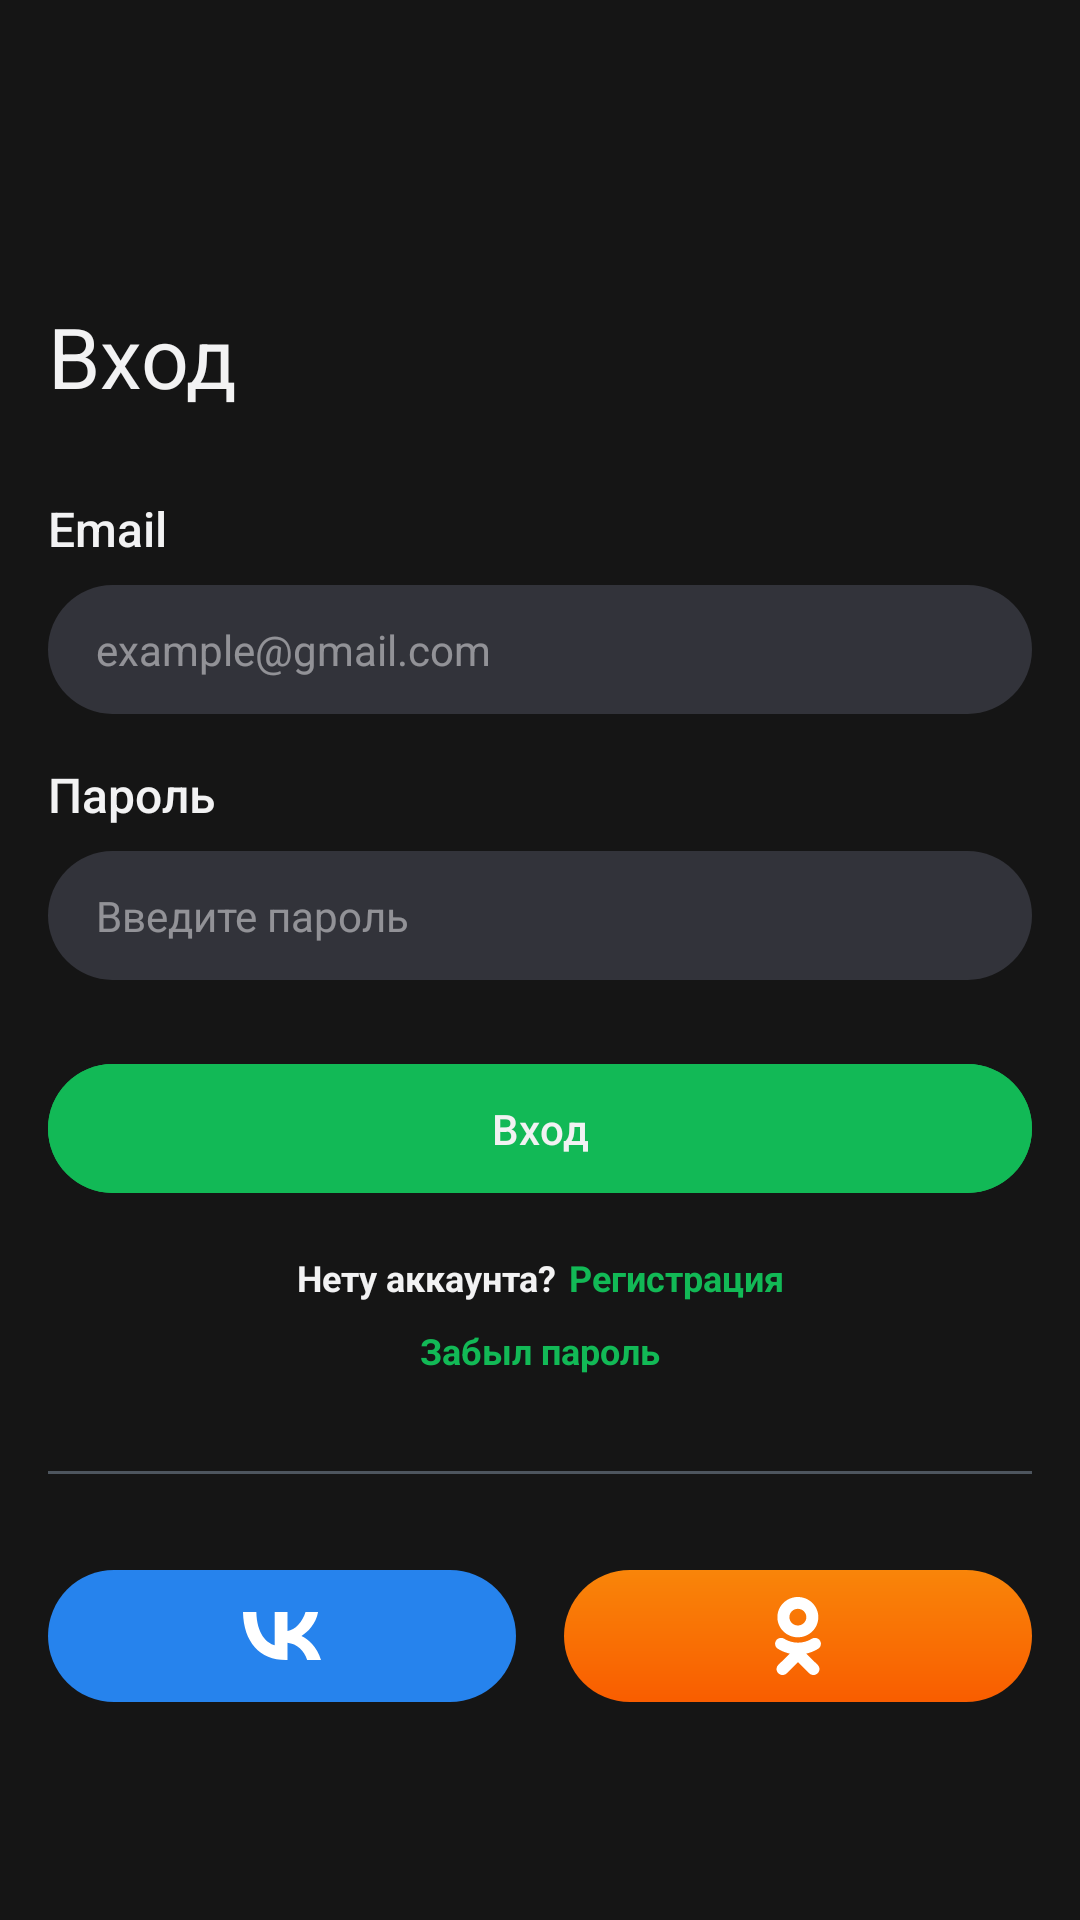

Android layout source for this screen:
<!-- AndroidManifest.xml: application theme Theme.ThousandsOfCourses -->
<!-- res/layout/fragment_login.xml -->
<?xml version="1.0" encoding="utf-8"?>
<ScrollView xmlns:android="http://schemas.android.com/apk/res/android"
    xmlns:app="http://schemas.android.com/apk/res-auto"
    xmlns:tools="http://schemas.android.com/tools"
    android:layout_width="match_parent"
    android:layout_height="match_parent"
    android:background="?attr/android:colorBackground"
    tools:context=".presentation.screens.login.LoginFragment">

    <androidx.constraintlayout.widget.ConstraintLayout
        android:layout_width="match_parent"
        android:layout_height="wrap_content"
        android:layout_marginHorizontal="16dp"
        android:layout_marginTop="100dp">

        <TextView
            android:id="@+id/tvScreenName"
            android:layout_width="wrap_content"
            android:layout_height="wrap_content"
            android:fontFamily="sans-serif"
            android:text="@string/login_screen_name"
            android:textColor="?attr/colorOnBackground"
            android:textSize="28sp"
            app:layout_constraintStart_toStartOf="parent"
            app:layout_constraintTop_toTopOf="parent" />

        <TextView
            android:id="@+id/tvEditTextNameEmail"
            android:layout_width="wrap_content"
            android:layout_height="wrap_content"
            android:layout_marginTop="28sp"
            android:fontFamily="sans-serif-medium"
            android:text="@string/email"
            android:textColor="?attr/colorOnBackground"
            android:textSize="16sp"
            app:layout_constraintStart_toStartOf="parent"
            app:layout_constraintTop_toBottomOf="@id/tvScreenName" />

        <EditText
            android:id="@+id/etEmail"
            android:layout_width="0dp"
            android:layout_height="wrap_content"
            android:layout_marginTop="8dp"
            android:autofillHints="emailAddress"
            android:background="@drawable/surface_variant_et_background"
            android:fontFamily="sans-serif"
            android:hint="@string/example_email"
            android:inputType="textEmailAddress"
            android:paddingHorizontal="16dp"
            android:paddingVertical="12dp"
            android:textColor="?attr/colorOnSurfaceVariant"
            android:textColorHint="?attr/android:textColorHint"
            android:textSize="14sp"
            app:layout_constraintEnd_toEndOf="parent"
            app:layout_constraintStart_toStartOf="parent"
            app:layout_constraintTop_toBottomOf="@id/tvEditTextNameEmail" />

        <TextView
            android:id="@+id/tvEditTextNamePassword"
            android:layout_width="wrap_content"
            android:layout_height="wrap_content"
            android:layout_marginTop="16sp"
            android:fontFamily="sans-serif-medium"
            android:text="@string/password"
            android:textColor="?attr/colorOnBackground"
            android:textSize="16sp"
            app:layout_constraintStart_toStartOf="parent"
            app:layout_constraintTop_toBottomOf="@id/etEmail" />

        <EditText
            android:id="@+id/etPassword"
            android:layout_width="0dp"
            android:layout_height="wrap_content"
            android:layout_marginTop="8dp"
            android:autofillHints="password"
            android:background="@drawable/surface_variant_et_background"
            android:fontFamily="sans-serif"
            android:hint="@string/enter_password"
            android:inputType="textPassword"
            android:paddingHorizontal="16dp"
            android:paddingVertical="12dp"
            android:textColor="?attr/colorOnSurfaceVariant"
            android:textColorHint="?attr/android:textColorHint"
            android:textSize="14sp"
            app:layout_constraintEnd_toEndOf="parent"
            app:layout_constraintStart_toStartOf="parent"
            app:layout_constraintTop_toBottomOf="@id/tvEditTextNamePassword" />

        <com.google.android.material.button.MaterialButton
            android:id="@+id/btnLogin"
            android:layout_width="0dp"
            android:layout_height="wrap_content"
            android:layout_marginTop="24dp"
            android:backgroundTint="?attr/colorPrimary"
            android:enabled="false"
            android:fontFamily="sans-serif-medium"
            android:paddingHorizontal="16dp"
            android:paddingVertical="12dp"
            android:text="@string/login_screen_name"
            android:textColor="?attr/colorOnPrimary"
            android:textSize="14sp"
            app:cornerRadius="30dp"
            app:layout_constraintEnd_toEndOf="parent"
            app:layout_constraintStart_toStartOf="parent"
            app:layout_constraintTop_toBottomOf="@id/etPassword" />

        <TextView
            android:id="@+id/tvNoAccount"
            android:layout_width="wrap_content"
            android:layout_height="wrap_content"
            android:layout_marginTop="16dp"
            android:layout_marginEnd="4dp"
            android:fontFamily="sans-serif"
            android:text="@string/no_account"
            android:textColor="?attr/colorOnBackground"
            android:textSize="12sp"
            android:textStyle="bold"
            app:layout_constraintEnd_toStartOf="@id/tvRegistration"
            app:layout_constraintStart_toStartOf="@+id/tvForgotPassword"
            app:layout_constraintTop_toBottomOf="@id/btnLogin" />

        <TextView
            android:id="@+id/tvRegistration"
            android:layout_width="wrap_content"
            android:layout_height="wrap_content"
            android:layout_marginTop="16dp"
            android:clickable="true"
            android:focusable="true"
            android:fontFamily="sans-serif"
            android:text="@string/registration"
            android:textColor="?attr/colorPrimary"
            android:textSize="12sp"
            android:textStyle="bold"
            app:layout_constraintEnd_toEndOf="@+id/tvForgotPassword"
            app:layout_constraintStart_toEndOf="@id/tvNoAccount"
            app:layout_constraintTop_toBottomOf="@id/btnLogin" />


        <TextView
            android:id="@+id/tvForgotPassword"
            android:layout_width="wrap_content"
            android:layout_height="wrap_content"
            android:layout_marginTop="8dp"
            android:fontFamily="sans-serif"
            android:text="@string/forgot_password"
            android:textColor="?attr/colorPrimary"
            android:textSize="12sp"
            android:textStyle="bold"
            app:layout_constraintEnd_toEndOf="parent"
            app:layout_constraintStart_toStartOf="parent"
            app:layout_constraintTop_toBottomOf="@id/tvNoAccount" />

        <View
            android:id="@+id/viewDivider"
            android:layout_width="0dp"
            android:layout_height="1dp"
            android:layout_marginTop="32dp"
            android:background="?attr/colorOutline"
            app:layout_constraintEnd_toEndOf="parent"
            app:layout_constraintStart_toStartOf="parent"
            app:layout_constraintTop_toBottomOf="@id/tvForgotPassword" />

        <ImageView
            android:id="@+id/btnVK"
            android:layout_width="0dp"
            android:layout_height="wrap_content"
            android:layout_marginTop="32dp"
            android:layout_marginEnd="8dp"
            android:background="@drawable/vk_blue_background"
            android:contentDescription="@string/login_via_vk"
            android:paddingVertical="14dp"
            android:scaleType="center"
            android:src="@drawable/ic_vk"
            app:layout_constraintEnd_toStartOf="@id/btnOK"
            app:layout_constraintStart_toStartOf="parent"
            app:layout_constraintTop_toBottomOf="@id/viewDivider" />

        <ImageView
            android:id="@+id/btnOK"
            android:layout_width="0dp"
            android:layout_height="0dp"
            android:layout_marginStart="8dp"
            android:background="@drawable/ok_orange_gradient_background"
            android:contentDescription="@string/login_via_ok"
            android:scaleType="center"
            android:src="@drawable/ic_ok"
            app:layout_constraintBottom_toBottomOf="@id/btnVK"
            app:layout_constraintEnd_toEndOf="parent"
            app:layout_constraintStart_toEndOf="@id/btnVK"
            app:layout_constraintTop_toTopOf="@id/btnVK" />

    </androidx.constraintlayout.widget.ConstraintLayout>

</ScrollView>
<!-- resources referenced by this layout -->
<resources>
  <!-- drawable ic_vk (drawable) -->
  <vector xmlns:android="http://schemas.android.com/apk/res/android"
      android:width="26dp"
      android:height="16dp"
      android:viewportWidth="26"
      android:viewportHeight="16">
  
      <path
          android:fillColor="#ffffff"
          android:pathData="M14.321,16C5.538,16 0.207,9.989 0,0H4.449C4.587,7.338 7.972,10.451 10.566,11.086V0H14.831V6.331C17.333,6.057 19.951,3.177 20.833,0H25.026C24.354,3.909 21.505,6.789 19.488,7.977C21.505,8.938 24.749,11.452 26,16H21.389C20.416,12.96 18.028,10.605 14.831,10.285V16H14.321Z" />
  
  </vector>
  <!-- drawable ok_orange_gradient_background (drawable) -->
  <?xml version="1.0" encoding="utf-8"?>
  <shape xmlns:android="http://schemas.android.com/apk/res/android"
      android:shape="rectangle">
  
      <corners android:radius="30dp" />
  
      <gradient
          android:angle="270"
          android:endColor="#FFF95D00"
          android:startColor="#FFF98509" />
  
  </shape>
  <!-- drawable surface_variant_et_background (drawable) -->
  <?xml version="1.0" encoding="utf-8"?>
  <shape xmlns:android="http://schemas.android.com/apk/res/android"
      android:shape="rectangle">
      <solid android:color="?attr/colorSurfaceVariant" />
      <corners android:radius="30dp" />
  </shape>
  <!-- drawable vk_blue_background (drawable) -->
  <?xml version="1.0" encoding="utf-8"?>
  <shape xmlns:android="http://schemas.android.com/apk/res/android"
      android:shape="rectangle">
  
      <corners android:radius="30dp" />
  
      <solid android:color="#2683ED" />
  
  </shape>
  <string name="email">Email</string>
  <string name="enter_password">Введите пароль</string>
  <string name="example_email">example@gmail.com</string>
  <string name="forgot_password">Забыл пароль</string>
  <string name="login_screen_name">Вход</string>
  <string name="login_via_ok">Войти через OK</string>
  <string name="login_via_vk">Войти через VK</string>
  <string name="no_account">Нету аккаунта?</string>
  <string name="password">Пароль</string>
  <string name="registration">Регистрация</string>
  <style name="Theme.ThousandsOfCourses" parent="Base.Theme.ThousandsOfCourses">
  
          <item name="elevationOverlayEnabled">false</item>
  
          <item name="colorPrimary">@color/green</item>
          <item name="colorOnPrimary">@color/white</item>
  
          <item name="android:colorBackground">@color/dark</item>
          <item name="colorOnBackground">@color/white</item>
  
          <item name="colorSurface">@color/dark_grey</item>
          <item name="colorOnSurface">@color/white</item>
          <item name="colorOnSurfaceInverse">@color/white70opacity</item>
  
          <item name="colorSurfaceVariant">@color/light_grey</item>
          <item name="colorOnSurfaceVariant">@color/white</item>
  
          <item name="colorSurfaceContainer">@color/dark_grey</item>
  
          <item name="colorOutline">@color/stroke_grey</item>
          <item name="android:textColorHint">@color/white50opacity</item>
  
      </style>
  <style name="Base.Theme.ThousandsOfCourses" parent="Theme.Material3.DayNight.NoActionBar" />
  <color name="green">#12B956</color>
  <color name="white">#F2F2F3</color>
  <color name="dark">#151515</color>
  <color name="dark_grey">#24252A</color>
  <color name="white70opacity">#B2F2F2F3</color>
  <color name="light_grey">#32333A</color>
  <color name="stroke_grey">#4D555E</color>
  <color name="white50opacity">#80F2F2F3</color>
</resources>
